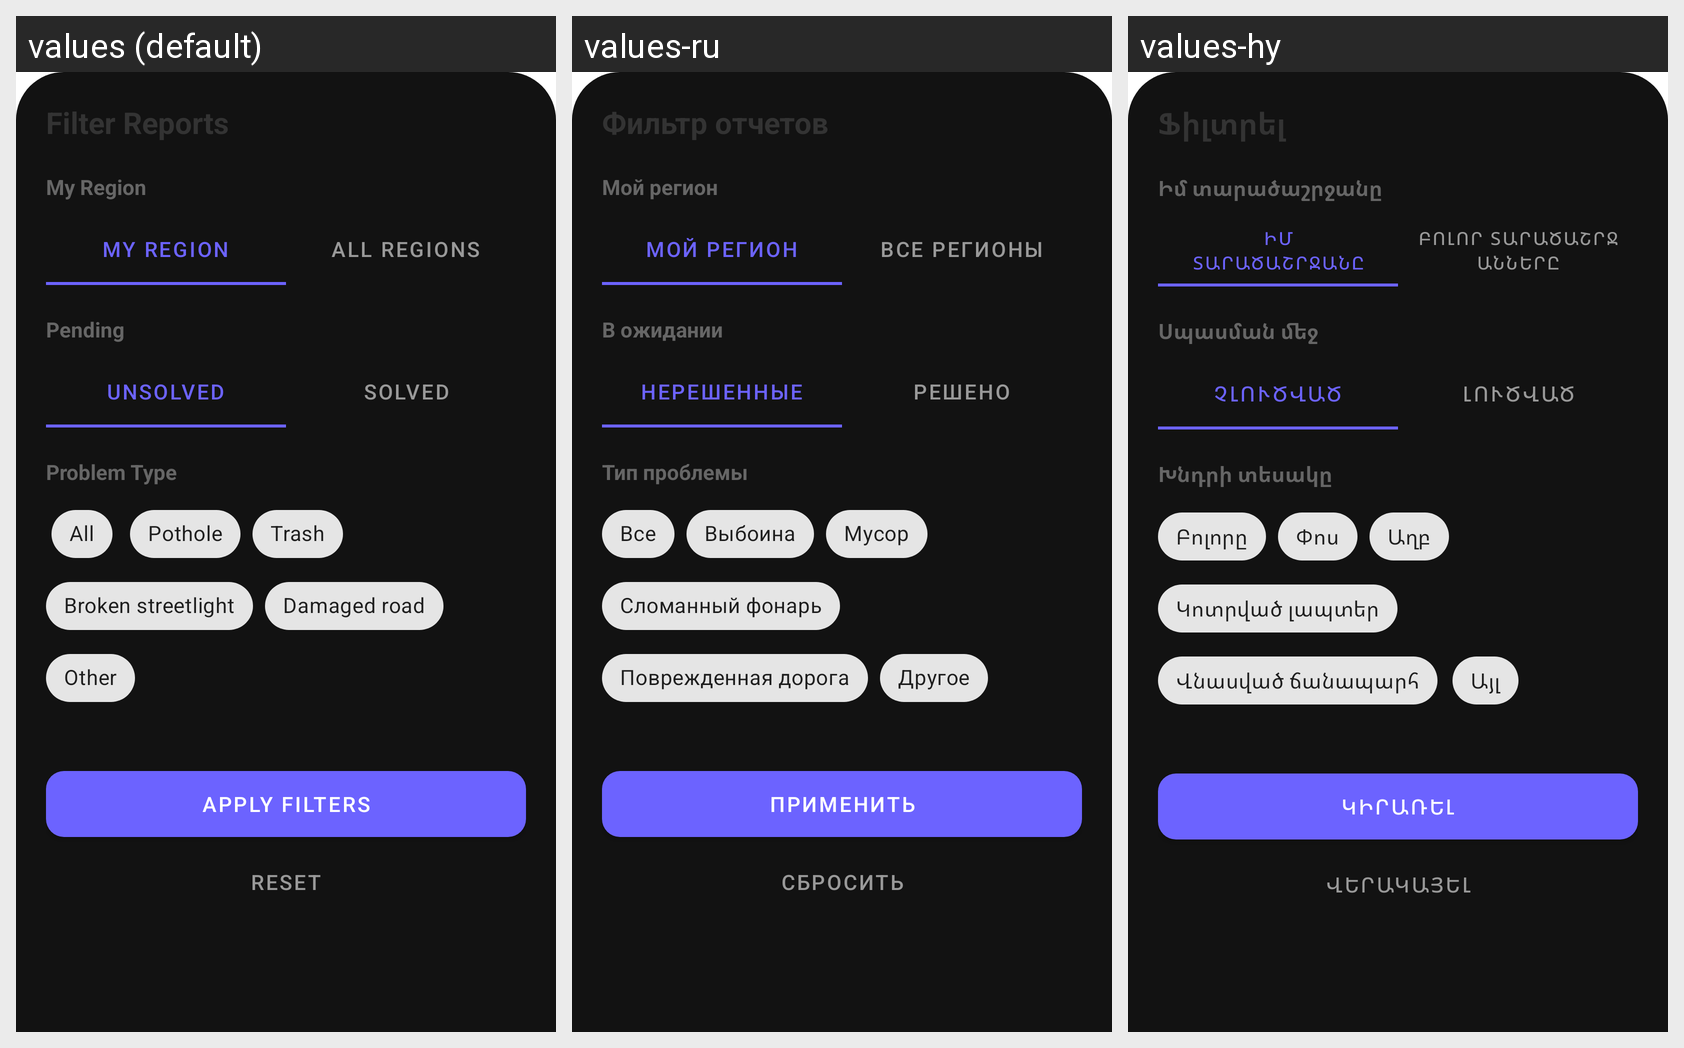

Here is an Android app screen in its default locale and in the app's own translations. Write out the translated-string differences for the strings that appear on this screen.
Android screen res/layout/dialog_filter_reports.xml rendered under 3 locales, left to right: values (default), values-ru, values-hy. Device: Nexus 5 (rendered at 1080×1920; each locale shown at half size, 540×960, under a caption strip naming it); theme Theme.CivicFix.
Strings drawn on this screen, with the default value and each locale's value (text and hints the layout hard-codes, and strings that could not be matched under every locale, appear in the picture but are not listed):

filter_reports
  values: Filter Reports
  values-ru: Фильтр отчетов
  values-hy: Ֆիլտրել

my_region
  values: My Region
  values-ru: Мой регион
  values-hy: Իմ տարածաշրջանը

all_regions
  values: All Regions
  values-ru: Все регионы
  values-hy: Բոլոր տարածաշրջանները

admin_pending
  values: Pending
  values-ru: В ожидании
  values-hy: Սպասման մեջ

status_unsolved
  values: Unsolved
  values-ru: Нерешенные
  values-hy: Չլուծված

status_solved
  values: Solved
  values-ru: Решено
  values-hy: Լուծված

problem_type
  values: Problem Type
  values-ru: Тип проблемы
  values-hy: Խնդրի տեսակը

type_all
  values: All
  values-ru: Все
  values-hy: Բոլորը

type_pothole
  values: Pothole
  values-ru: Выбоина
  values-hy: Փոս

type_trash
  values: Trash
  values-ru: Мусор
  values-hy: Աղբ

type_streetlight
  values: Broken streetlight
  values-ru: Сломанный фонарь
  values-hy: Կոտրված լապտեր

type_road
  values: Damaged road
  values-ru: Поврежденная дорога
  values-hy: Վնասված ճանապարհ

type_other
  values: Other
  values-ru: Другое
  values-hy: Այլ

apply_filters
  values: Apply Filters
  values-ru: Применить
  values-hy: Կիրառել

reset
  values: Reset
  values-ru: Сбросить
  values-hy: Վերակայել
